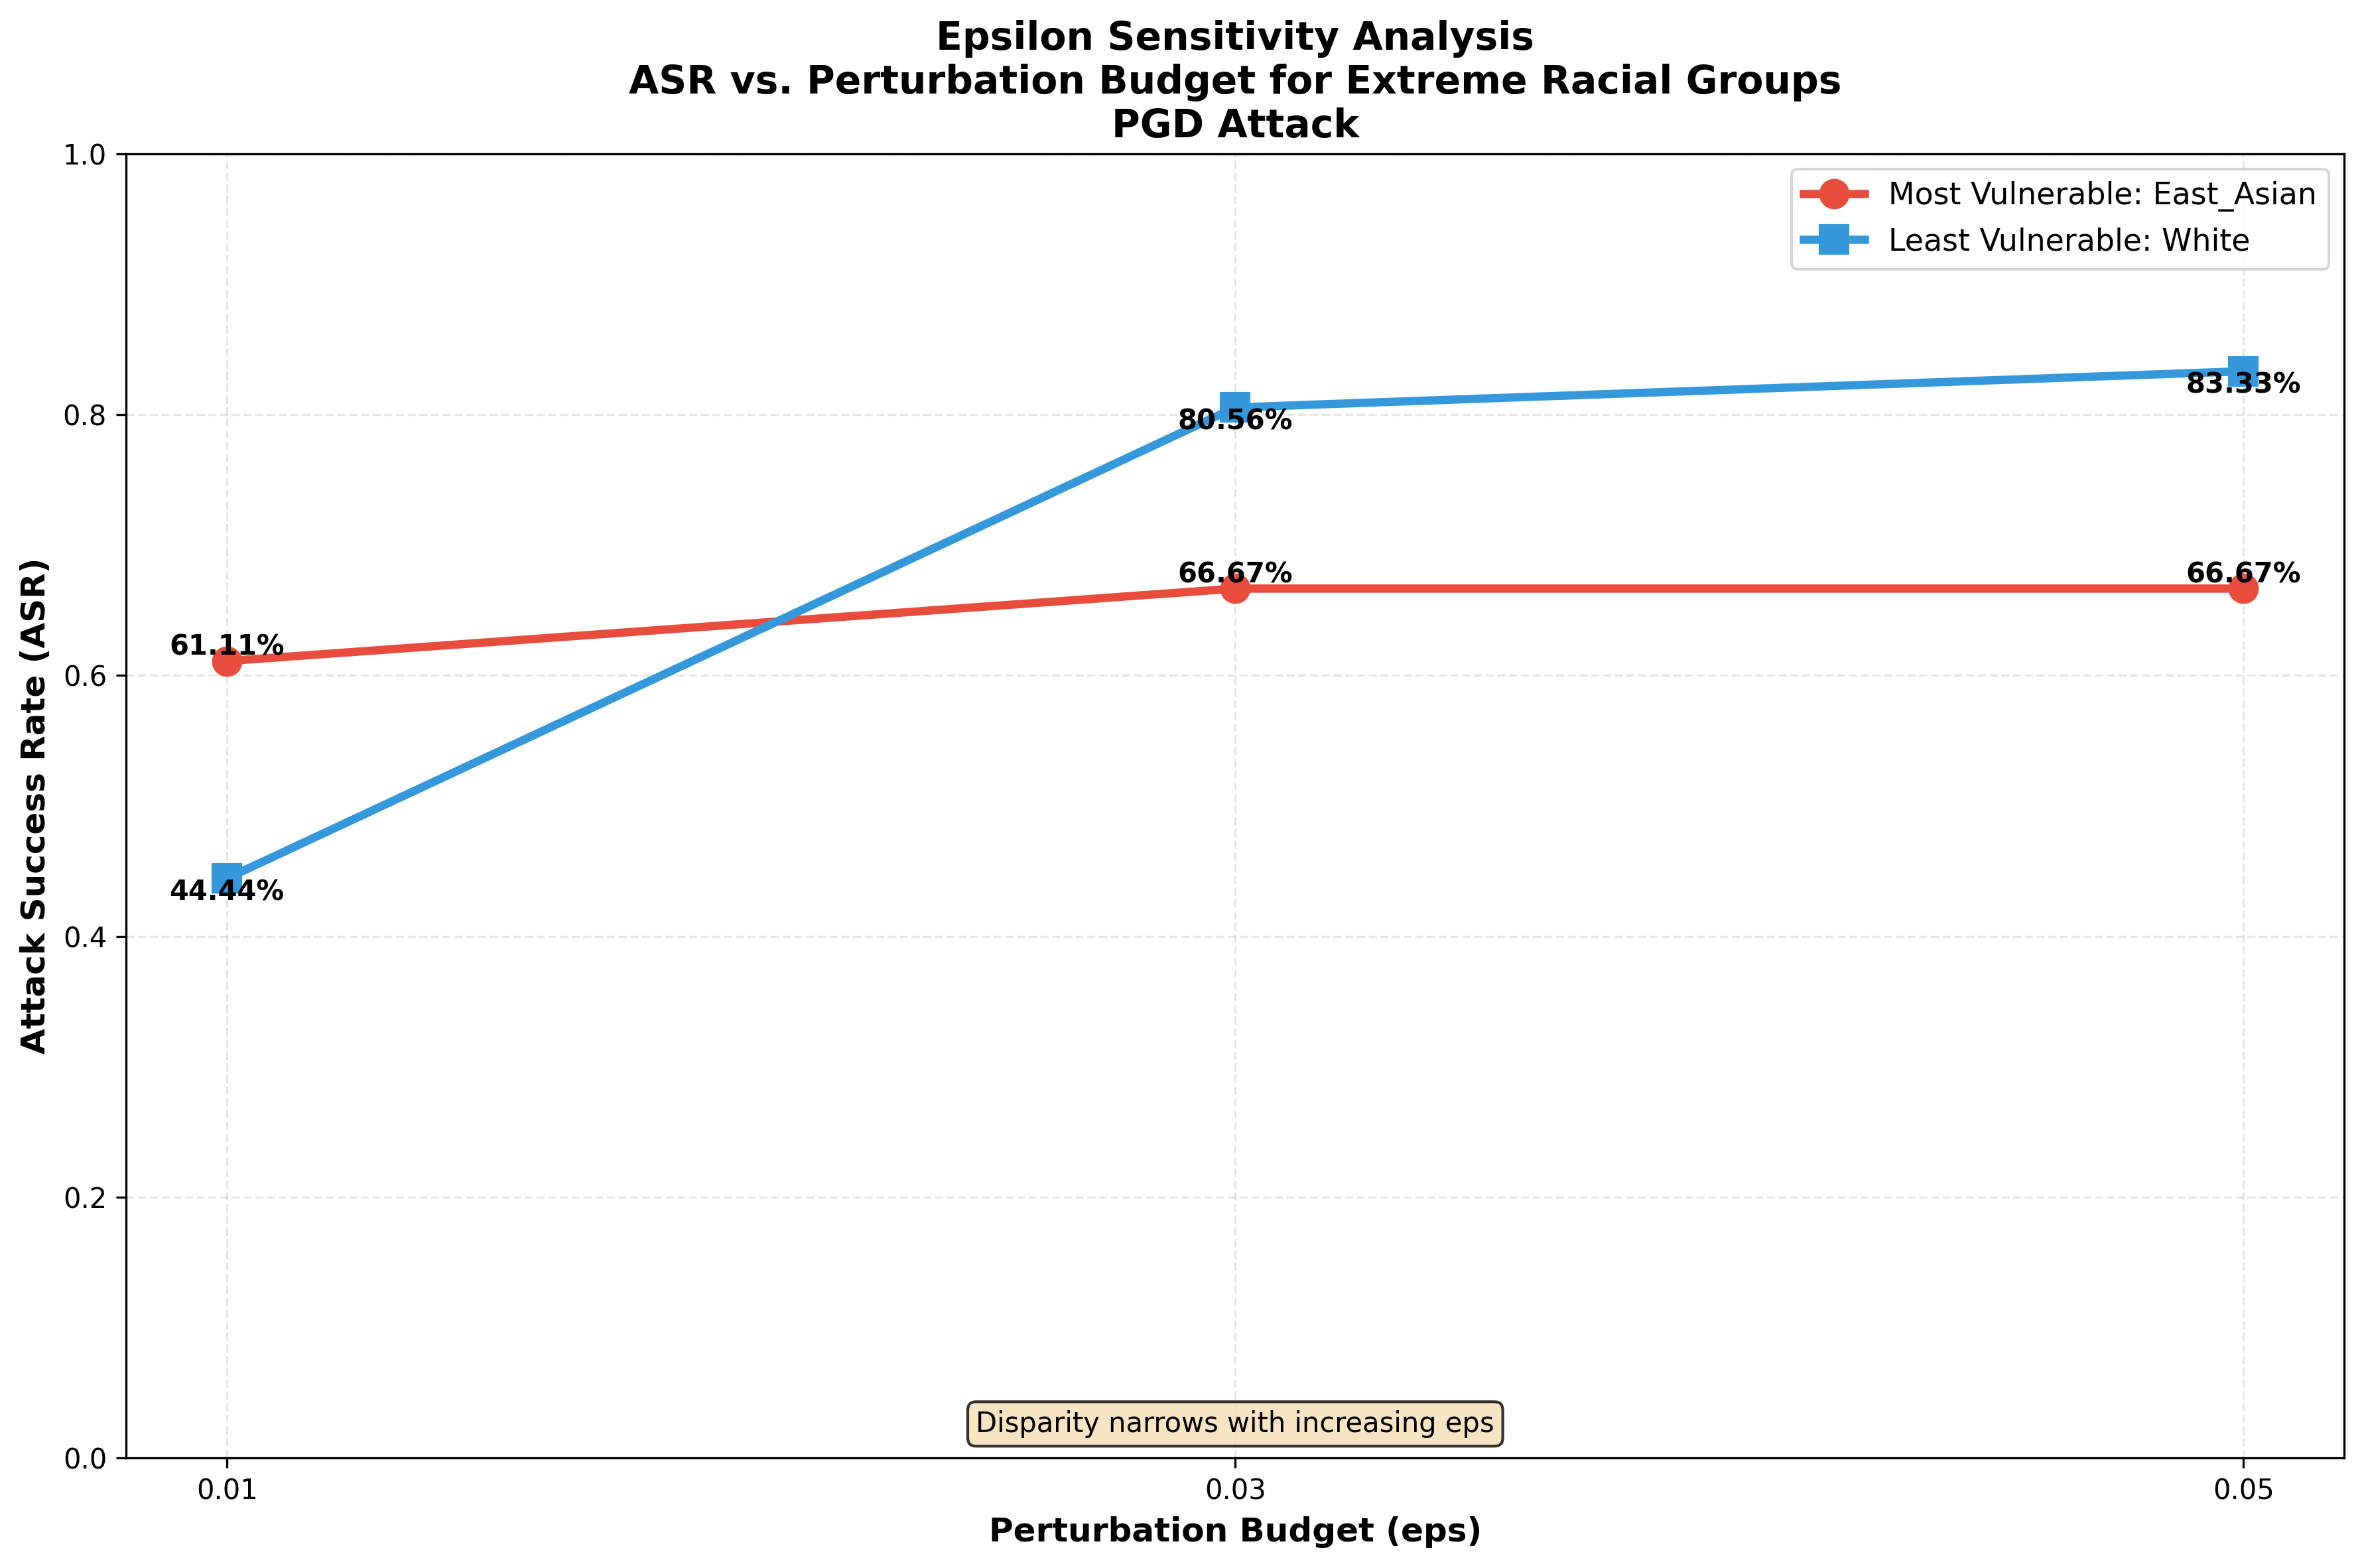

Generate this figure with Python:
"""
H2: Perturbation Budget Sensitivity Analysis

Tests whether demographic disparities change with perturbation magnitude (epsilon).
Compares most vulnerable vs least vulnerable racial groups across epsilon values.
"""

import os
import pandas as pd
import numpy as np
import matplotlib.pyplot as plt
import seaborn as sns

from config import (
    BASELINE_DIR, ATTACK_TYPES, EPSILONS, RACES, COLOR_PALETTE,
    get_adversarial_data_path
)


def load_baseline_fsr():
    """Load baseline FSR to identify most/least vulnerable races"""
    baseline_path = os.path.join(BASELINE_DIR, 'all_races_baseline.csv')
    
    if not os.path.exists(baseline_path):
        raise FileNotFoundError(f"Baseline data not found: {baseline_path}")
    
    df = pd.read_csv(baseline_path)
    
    # Calculate mean FSR by race
    race_fsr = df.groupby('race')['fsr'].mean().sort_values(ascending=False)
    
    return df, race_fsr


def identify_extreme_races(race_fsr):
    """
    Identify most vulnerable (highest FSR) and least vulnerable (lowest FSR) races
    """
    most_vulnerable = race_fsr.index[0]  # Highest FSR
    least_vulnerable = race_fsr.index[-1]  # Lowest FSR
    
    print(f"  Most Vulnerable Race: {most_vulnerable} (FSR: {race_fsr[most_vulnerable]:.4f})")
    print(f"  Least Vulnerable Race: {least_vulnerable} (FSR: {race_fsr[least_vulnerable]:.4f})")
    
    return most_vulnerable, least_vulnerable


def load_adversarial_data(attack_type, epsilon):
    """Load adversarial data for specific attack and epsilon"""
    filepath = get_adversarial_data_path(attack_type, epsilon)
    
    if not os.path.exists(filepath):
        raise FileNotFoundError(f"Adversarial data not found: {filepath}")
    
    return pd.read_csv(filepath)


def calculate_asr_by_race(df):
    """Calculate mean ASR for each race"""
    race_asr = df.groupby('race')['Attack_Success_Status'].mean()
    return race_asr


def create_epsilon_sensitivity_plot(most_vuln_race, least_vuln_race, attack_type, output_dir):
    """
    Create line plot showing ASR vs Epsilon for extreme races
    """
    # Collect data for all epsilons
    epsilons_list = []
    most_vuln_asr = []
    least_vuln_asr = []
    
    for epsilon in EPSILONS:
        try:
            df = load_adversarial_data(attack_type, epsilon)
            race_asr = calculate_asr_by_race(df)
            
            epsilons_list.append(epsilon)
            most_vuln_asr.append(race_asr.get(most_vuln_race, 0))
            least_vuln_asr.append(race_asr.get(least_vuln_race, 0))
            
        except FileNotFoundError:
            print(f"  Warning: Data not found for {attack_type} eps={epsilon}")
            continue
    
    # Create figure
    fig, ax = plt.subplots(figsize=(12, 8))
    
    # Plot lines
    ax.plot(epsilons_list, most_vuln_asr, marker='o', linewidth=3, markersize=10,
           label=f'Most Vulnerable: {most_vuln_race}', color='#e74c3c')
    ax.plot(epsilons_list, least_vuln_asr, marker='s', linewidth=3, markersize=10,
           label=f'Least Vulnerable: {least_vuln_race}', color='#3498db')
    
    # Add value labels
    for i, (eps, asr) in enumerate(zip(epsilons_list, most_vuln_asr)):
        ax.text(eps, asr, f'{asr:.2%}', ha='center', va='bottom', fontweight='bold')
    for i, (eps, asr) in enumerate(zip(epsilons_list, least_vuln_asr)):
        ax.text(eps, asr, f'{asr:.2%}', ha='center', va='top', fontweight='bold')
    
    ax.set_xlabel('Perturbation Budget (eps)', fontsize=12, fontweight='bold')
    ax.set_ylabel('Attack Success Rate (ASR)', fontsize=12, fontweight='bold')
    ax.set_title(f'Epsilon Sensitivity Analysis\n'
                f'ASR vs. Perturbation Budget for Extreme Racial Groups\n'
                f'{attack_type} Attack', 
                fontsize=14, fontweight='bold')
    ax.set_xticks(EPSILONS)
    ax.set_xticklabels([f'{e:.2f}' for e in EPSILONS])
    ax.legend(fontsize=11, loc='best')
    ax.grid(alpha=0.3, linestyle='--')
    ax.set_ylim([0, max(max(most_vuln_asr), max(least_vuln_asr)) * 1.2])
    
    # Add annotation about disparity
    if len(epsilons_list) > 0:
        disparity_start = most_vuln_asr[0] - least_vuln_asr[0]
        disparity_end = most_vuln_asr[-1] - least_vuln_asr[-1]
        
        if disparity_end > disparity_start:
            trend = "widens"
        elif disparity_end < disparity_start:
            trend = "narrows"
        else:
            trend = "remains constant"
        
        ax.text(0.5, 0.02, f'Disparity {trend} with increasing eps',
               transform=ax.transAxes, ha='center', fontsize=10,
               bbox=dict(boxstyle='round', facecolor='wheat', alpha=0.8))
    
    plt.tight_layout()
    plt.savefig(os.path.join(output_dir, 'H2_Epsilon_Sensitivity.png'), dpi=300, bbox_inches='tight')
    plt.close()
    print(f"  [OK] Saved: H2_Epsilon_Sensitivity.png")


def main():
    """Main execution"""
    print("\n" + "*" * 70)
    print("H2: PERTURBATION BUDGET SENSITIVITY ANALYSIS")
    print("*" * 70)
    
    # Create output directories
    output_dir = os.path.dirname(os.path.abspath(__file__))
    os.makedirs(output_dir, exist_ok=True)
    
    # Load baseline to identify extreme races
    print("\nLoading baseline data...")
    baseline_df, race_fsr = load_baseline_fsr()
    
    # Identify most and least vulnerable races
    print("\nIdentifying extreme races...")
    most_vuln, least_vuln = identify_extreme_races(race_fsr)
    
    # Use strongest attack (PGD) as specified
    attack_type = 'PGD'
    print(f"\nUsing {attack_type} attack for analysis")
    
    # Collect ASR data across all epsilons
    print("\nCollecting ASR data across epsilon values...")
    epsilon_data = []
    
    for epsilon in EPSILONS:
        try:
            df = load_adversarial_data(attack_type, epsilon)
            race_asr = calculate_asr_by_race(df)
            
            epsilon_data.append({
                'epsilon': epsilon,
                'most_vulnerable_race': most_vuln,
                'most_vulnerable_asr': race_asr.get(most_vuln, 0),
                'least_vulnerable_race': least_vuln,
                'least_vulnerable_asr': race_asr.get(least_vuln, 0),
                'disparity': race_asr.get(most_vuln, 0) - race_asr.get(least_vuln, 0)
            })
            
            print(f"  eps={epsilon:.2f}: {most_vuln} ASR={race_asr.get(most_vuln, 0):.2%}, "
                  f"{least_vuln} ASR={race_asr.get(least_vuln, 0):.2%}")
            
        except FileNotFoundError:
            print(f"  [ERROR] Data not found for eps={epsilon}")
            continue
    
    # Save data
    epsilon_df = pd.DataFrame(epsilon_data)
    output_dir = os.path.dirname(os.path.abspath(__file__))
    epsilon_path = os.path.join(output_dir, 'H2_epsilon_sensitivity_data.csv')
    epsilon_df.to_csv(epsilon_path, index=False)
    print(f"\n  [OK] Saved: {epsilon_path}")
    
    # Create visualization
    print("\nCreating epsilon sensitivity plot...")
    output_dir = os.path.dirname(os.path.abspath(__file__))
    create_epsilon_sensitivity_plot(most_vuln, least_vuln, attack_type, output_dir)
    
    # Print summary
    print("\n" + "=" * 70)
    print("EPSILON SENSITIVITY SUMMARY")
    print("=" * 70)
    print(epsilon_df.to_string(index=False))
    
    print("\n" + "*" * 70)
    print("H2 ANALYSIS COMPLETE!")
    print("*" * 70)


if __name__ == "__main__":
    main()
